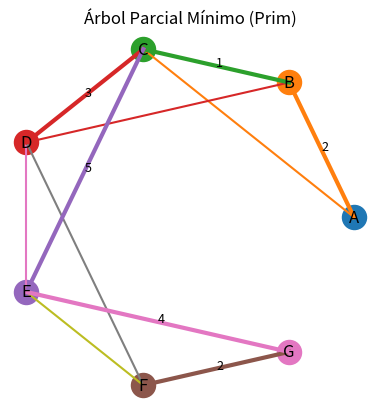

Reproduce this figure in Python.
# ============================================================================
# [redacted]
# [redacted]
#  Grupo: 6E
#  Simulador del Arbol Parcial PRIM
# ============================================================================

import math
import matplotlib.pyplot as plt

INF = math.inf  # Representa ausencia de conexión


# ALGORITMO DE PRIM
def prim(G, L, s=0):
    n = len(G)               # número de nodos
    key = [INF]*n            # valores mínimos para conectar cada nodo
    pad = [None]*n           # padre de cada nodo en el MST
    mst = [False]*n          # si el nodo ya está dentro del MST
    key[s] = 0               # iniciamos desde el nodo s (A)

    print(f"Iniciando Prim en {L[s]}:\n")
    for it in range(n):      # se repite n veces (una por cada nodo)
        u = None
        mk = INF

        # Elegir el nodo con la key más pequeña que no esté en el MST
        for v in range(n):
            if not mst[v] and key[v] < mk:
                mk, u = key[v], v

        if u is None: break
        mst[u] = True        # metemos ese nodo al MST

        # Mostrar estado de la iteración
        print(f"Iteración {it+1}: elijo {L[u]} (key={mk})")
        print("  key   :", [f"{k:.1f}" if k!=INF else 'INF' for k in key])
        print("  padre :", [L[p] if p!=None else '-' for p in pad])

        # Revisar los vecinos de u y actualizar sus keys
        for v in range(n):
            w = G[u][v]
            if w != INF and not mst[v] and w < key[v]:
                print(f"    actualizo {L[v]}: {key[v]} -> {w}, padre -> {L[u]}")
                key[v], pad[v] = w, u
        print()

    # Mostrar el MST final
    print("Árbol Parcial Mínimo:")
    tot = 0
    for v in range(n):
        if pad[v] is not None:
            w = G[v][pad[v]]
            print(f"  {L[pad[v]]} -- {w} --> {L[v]}")
            tot += w
    print("Peso total:", tot)

    return pad



#DIBUJAR EL MST
def dibujar_mst(G, L, pad):
    n = len(G)
    
    # Posición circular para que los nodos se vean bonitos
    ang = [2*math.pi*i/n for i in range(n)]
    pos = {i:(math.cos(ang[i]), math.sin(ang[i])) for i in range(n)}

    fig, ax = plt.subplots()
    ax.set_aspect("equal")
    ax.axis("off")

    # Dibujar todas las aristas del grafo
    for u in range(n):
        for v in range(u+1, n):
            if G[u][v] != INF:
                x1,y1 = pos[u]; x2,y2 = pos[v]
                ax.plot([x1,x2],[y1,y2])   # línea del grafo base

    # Dibujar las aristas que forman el MST en grueso
    for v in range(n):
        p = pad[v]
        if p is not None:
            x1,y1 = pos[p]; x2,y2 = pos[v]
            ax.plot([x1,x2],[y1,y2], linewidth=3)   # arista fuerte del MST
            xm,ym = (x1+x2)/2, (y1+y2)/2
            ax.text(xm, ym, str(G[p][v]), fontsize=9)   # peso de la arista

    # Dibujar nodos
    for i in range(n):
        x,y = pos[i]
        ax.scatter([x],[y], s=300)           # círculo
        ax.text(x,y, L[i], ha="center", va="center", fontsize=12)  # nombre del nodo

    plt.title("Árbol Parcial Mínimo (Prim)")
    plt.savefig("resultadoprim.png")  # guardamos la imagen
    print("\nGráfico guardado como resultadoprim.png")



#PROGRAMA PRINCIPAL
if __name__ == "__main__":

    # Nombres de los nodos
    L = ["A","B","C","D","E","F","G"]

    # Matriz de adyacencia con los pesos
    G = [
        #A    B    C    D    E    F    G
        [INF,  2,   4, INF, INF, INF, INF], # A
        [2,  INF,   1,   7, INF, INF, INF], # B
        [4,    1, INF,   3,   5, INF, INF], # C
        [INF,  7,   3, INF,   6,   8, INF], # D
        [INF, INF,   5,   6, INF,   9,   4], # E
        [INF, INF, INF,   8,   9, INF,   2], # F
        [INF, INF, INF, INF,   4,   2, INF]  # G
    ]

    padres = prim(G, L)         # Ejecutar Prim
    dibujar_mst(G, L, padres)   # Dibujar y guardar imagen

